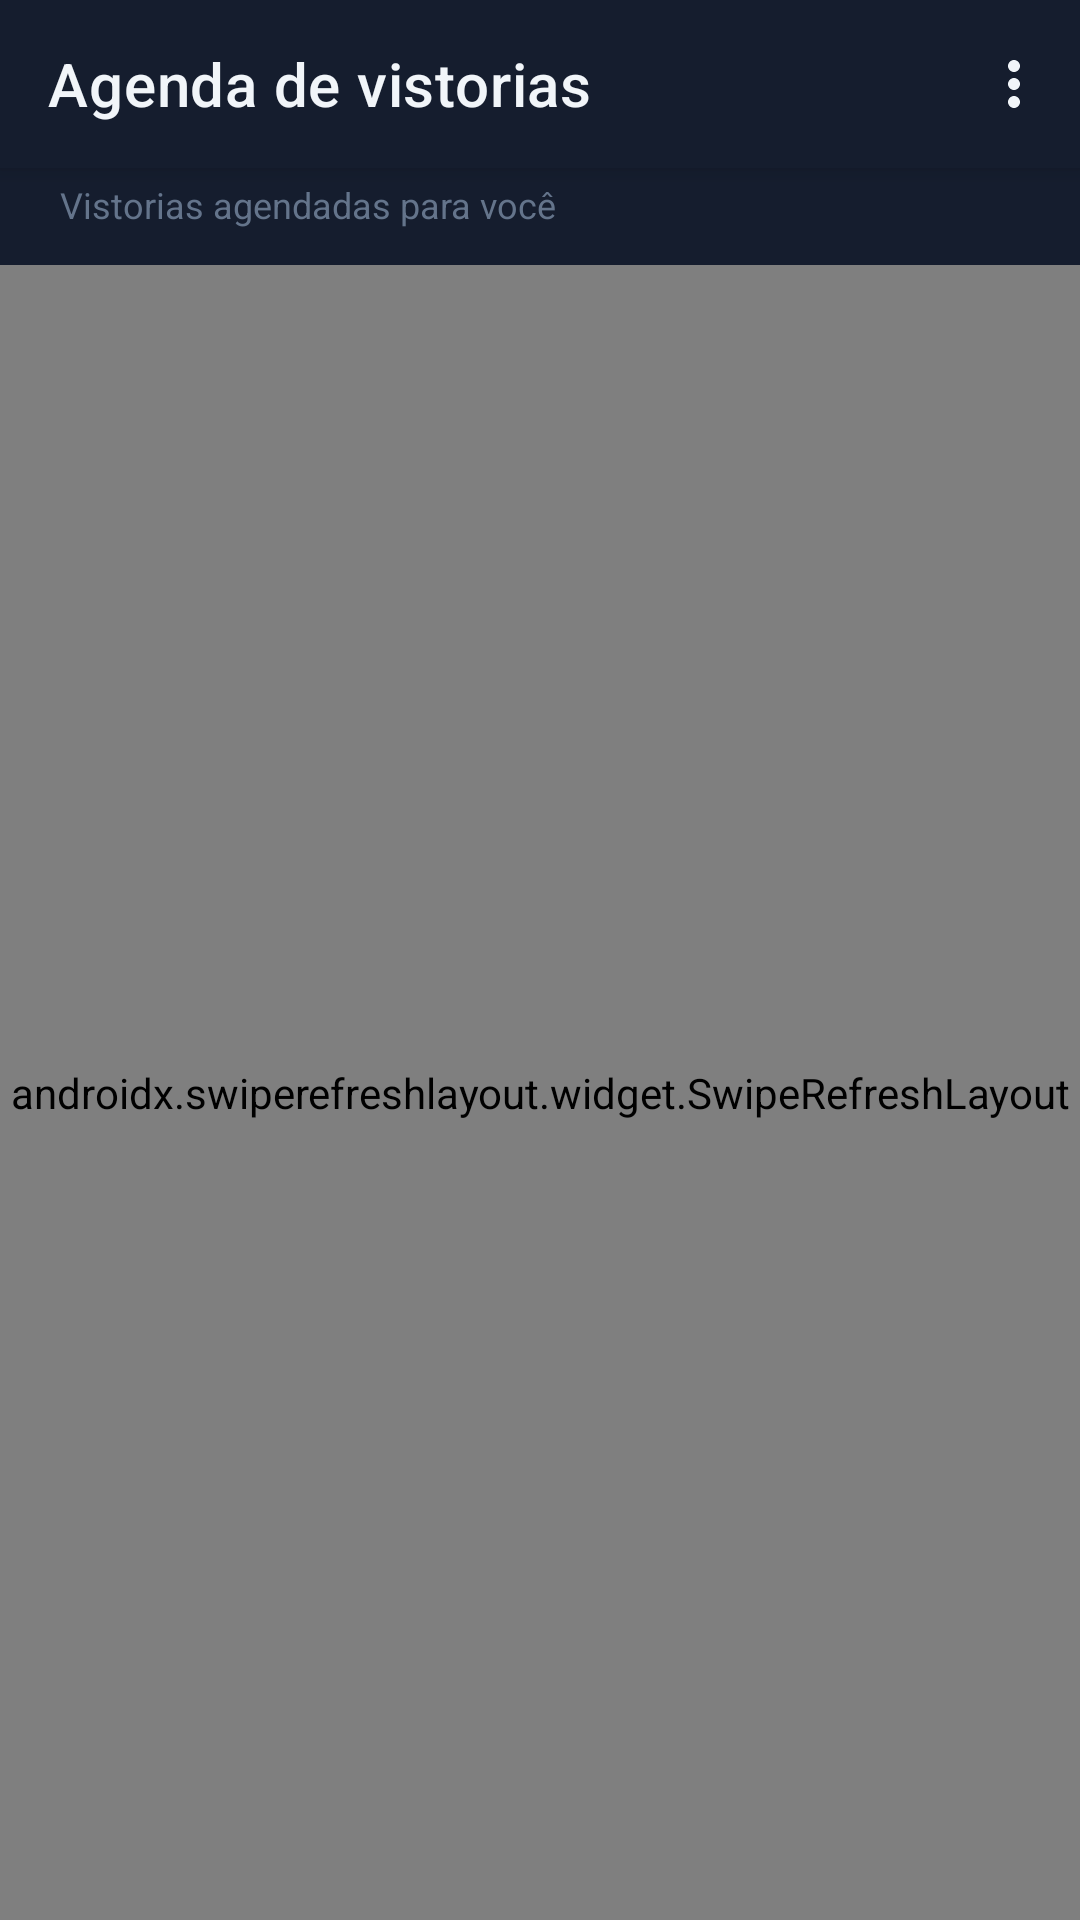

Produce the Android XML layout that renders to this screen, including the resource entries it uses.
<!-- AndroidManifest.xml: activity theme Theme.Onecheck -->
<!-- res/layout/activity_agenda.xml -->
<?xml version="1.0" encoding="utf-8"?>
<androidx.constraintlayout.widget.ConstraintLayout xmlns:android="http://schemas.android.com/apk/res/android"

    xmlns:app="http://schemas.android.com/apk/res-auto"

    xmlns:tools="http://schemas.android.com/tools"

    android:layout_width="match_parent"

    android:layout_height="match_parent"

    android:background="@drawable/bg_screen"

    android:fitsSystemWindows="true"

    tools:context=".AgendaActivity">



    <com.google.android.material.appbar.MaterialToolbar

        android:id="@+id/toolbar_agenda"

        android:layout_width="0dp"

        android:layout_height="?attr/actionBarSize"

        android:background="@color/surface_dark"

        android:elevation="4dp"

        android:minHeight="?attr/actionBarSize"

        android:theme="@style/Theme.Onecheck.Toolbar"

        app:layout_constraintEnd_toEndOf="parent"

        app:layout_constraintStart_toStartOf="parent"

        app:layout_constraintTop_toTopOf="parent"

        app:menu="@menu/menu_agenda"

        app:title="@string/agenda_titulo"

        app:titleTextColor="@color/text_primary" />



    <TextView

        android:id="@+id/txt_agenda_subtitulo"

        android:layout_width="0dp"

        android:layout_height="wrap_content"

        android:background="@color/surface_dark"

        android:paddingStart="20dp"

        android:paddingTop="4dp"

        android:paddingEnd="20dp"

        android:paddingBottom="12dp"

        android:text="@string/agenda_subtitulo"

        android:textAppearance="@style/OnecheckTextCaption"

        app:layout_constraintEnd_toEndOf="parent"

        app:layout_constraintStart_toStartOf="parent"

        app:layout_constraintTop_toBottomOf="@id/toolbar_agenda" />



    <androidx.swiperefreshlayout.widget.SwipeRefreshLayout

        android:id="@+id/swipe_agenda"

        android:layout_width="0dp"

        android:layout_height="0dp"

        app:layout_constraintBottom_toBottomOf="parent"

        app:layout_constraintEnd_toEndOf="parent"

        app:layout_constraintStart_toStartOf="parent"

        app:layout_constraintTop_toBottomOf="@id/txt_agenda_subtitulo">



        <FrameLayout

            android:layout_width="match_parent"

            android:layout_height="match_parent">



            <ListView

                android:id="@+id/list_vistorias"

                android:layout_width="match_parent"

                android:layout_height="match_parent"

                android:clipToPadding="false"

                android:divider="@android:color/transparent"

                android:dividerHeight="12dp"

                android:paddingStart="16dp"

                android:paddingTop="@dimen/list_padding_vertical"

                android:paddingEnd="16dp"

                android:paddingBottom="@dimen/list_padding_bottom"

                android:scrollbars="none"

                tools:listitem="@layout/item_vistoria" />



            <TextView

                android:id="@+id/txt_agenda_erro"

                android:layout_width="match_parent"

                android:layout_height="wrap_content"

                android:layout_gravity="center"

                android:layout_marginStart="24dp"

                android:layout_marginEnd="24dp"

                android:gravity="center"

                android:textAppearance="@style/OnecheckTextBody"

                android:textColor="@color/error_red"

                android:visibility="gone"

                tools:text="Erro ao carregar agenda"

                tools:visibility="visible" />



            <TextView

                android:id="@+id/txt_agenda_vazio"

                android:layout_width="wrap_content"

                android:layout_height="wrap_content"

                android:layout_gravity="center"

                android:text="@string/agenda_vazio"

                android:textAppearance="@style/OnecheckTextBody"

                android:visibility="gone"

                tools:visibility="visible" />

        </FrameLayout>

    </androidx.swiperefreshlayout.widget.SwipeRefreshLayout>



</androidx.constraintlayout.widget.ConstraintLayout>
<!-- res/layout/item_vistoria.xml (included above) -->
<?xml version="1.0" encoding="utf-8"?>
<com.google.android.material.card.MaterialCardView xmlns:android="http://schemas.android.com/apk/res/android"
    xmlns:app="http://schemas.android.com/apk/res-auto"
    xmlns:tools="http://schemas.android.com/tools"
    android:layout_width="match_parent"
    android:layout_height="wrap_content"
    app:cardBackgroundColor="@color/surface_dark"
    app:cardCornerRadius="12dp"
    app:cardElevation="0dp"
    app:strokeColor="@color/divider"
    app:strokeWidth="1dp">

    <LinearLayout
        android:layout_width="match_parent"
        android:layout_height="wrap_content"
        android:minHeight="72dp"
        android:orientation="vertical"
        android:paddingStart="16dp"
        android:paddingTop="14dp"
        android:paddingEnd="16dp"
        android:paddingBottom="14dp">

        <LinearLayout
            android:layout_width="match_parent"
            android:layout_height="wrap_content"
            android:gravity="center_vertical"
            android:orientation="horizontal">

            <TextView
                android:id="@+id/txt_item_titulo"
                android:layout_width="0dp"
                android:layout_height="wrap_content"
                android:layout_weight="1"
                android:textColor="@color/text_primary"
                android:textSize="17sp"
                android:textStyle="bold"
                tools:text="Ap 12 — Centro" />

            <TextView
                android:id="@+id/txt_item_tipo"
                android:layout_width="wrap_content"
                android:layout_height="wrap_content"
                android:paddingStart="10dp"
                android:paddingTop="4dp"
                android:paddingEnd="10dp"
                android:paddingBottom="4dp"
                android:textSize="12sp"
                android:textStyle="bold"
                tools:background="@drawable/bg_badge_inicial"
                tools:text="Inicial"
                tools:textColor="@color/badge_inicial" />
        </LinearLayout>

        <TextView
            android:id="@+id/txt_item_endereco"
            android:layout_width="match_parent"
            android:layout_height="wrap_content"
            android:layout_marginTop="6dp"
            android:textAppearance="@style/OnecheckTextBody"
            tools:text="Rua A, 123 — Centro" />

        <TextView
            android:id="@+id/txt_item_data"
            android:layout_width="match_parent"
            android:layout_height="wrap_content"
            android:layout_marginTop="4dp"
            android:textAppearance="@style/OnecheckTextCaption"
            tools:text="26/05/2026 · 15:00" />

    </LinearLayout>
</com.google.android.material.card.MaterialCardView>
<!-- resources referenced by this layout -->
<resources>
  <color name="badge_inicial">#3B82F6</color>
  <color name="divider">#243044</color>
  <color name="error_red">#F87171</color>
  <color name="surface_dark">#151D2E</color>
  <color name="text_primary">#F1F5F9</color>
  <dimen name="list_padding_bottom">32dp</dimen>
  <dimen name="list_padding_vertical">16dp</dimen>
  <!-- drawable bg_badge_inicial (drawable) -->
  <?xml version="1.0" encoding="utf-8"?>
  <shape xmlns:android="http://schemas.android.com/apk/res/android">
      <solid android:color="#333B82F6" />
      <corners android:radius="6dp" />
  </shape>
  <string name="agenda_subtitulo">Vistorias agendadas para você</string>
  <string name="agenda_titulo">Agenda de vistorias</string>
  <string name="agenda_vazio">Nenhuma vistoria na agenda.</string>
  <style name="OnecheckTextBody">
          <item name="android:textSize">14sp</item>
          <item name="android:textColor">@color/text_secondary</item>
      </style>
  <style name="OnecheckTextCaption">
          <item name="android:textSize">12sp</item>
          <item name="android:textColor">@color/text_hint</item>
      </style>
  <style name="Theme.Onecheck.Toolbar" parent="ThemeOverlay.MaterialComponents.Dark.ActionBar">
          <item name="colorPrimary">@color/surface_dark</item>
          <item name="android:textColorPrimary">@color/text_primary</item>
          <item name="actionMenuTextColor">@color/text_primary</item>
          <item name="colorControlNormal">@color/text_primary</item>
      </style>
  <style name="Theme.Onecheck" parent="Theme.MaterialComponents.NoActionBar">
          <item name="colorPrimary">@color/primary_blue</item>
          <item name="colorPrimaryVariant">@color/primary_blue_pressed</item>
          <item name="colorOnPrimary">@color/white</item>
          <item name="colorSecondary">@color/accent_green</item>
          <item name="android:colorBackground">@color/background_dark</item>
          <item name="android:statusBarColor">@color/background_dark</item>
          <item name="android:navigationBarColor">@color/background_dark</item>
          <item name="android:windowLightStatusBar">false</item>
          <item name="materialButtonStyle">@style/Widget.Onecheck.Button.Primary</item>
          <item name="textInputStyle">@style/Widget.Onecheck.TextInput</item>
      </style>
  <color name="text_secondary">#94A3B8</color>
  <color name="text_hint">#64748B</color>
  <color name="primary_blue">#3B82F6</color>
  <color name="primary_blue_pressed">#2563EB</color>
  <color name="white">#FFFFFFFF</color>
  <color name="accent_green">#22C55E</color>
  <color name="background_dark">#0B1220</color>
  <style name="Widget.Onecheck.Button.Primary" parent="Widget.MaterialComponents.Button">
          <item name="android:textColor">@color/white</item>
          <item name="backgroundTint">@color/primary_blue</item>
          <item name="cornerRadius">12dp</item>
          <item name="android:minHeight">52dp</item>
          <item name="android:textAllCaps">false</item>
          <item name="android:textSize">16sp</item>
      </style>
  <style name="Widget.Onecheck.TextInput" parent="Widget.MaterialComponents.TextInputLayout.OutlinedBox">
          <item name="boxBackgroundColor">@color/surface_input</item>
          <item name="boxStrokeColor">@color/box_stroke_color</item>
          <item name="boxCornerRadiusTopStart">12dp</item>
          <item name="boxCornerRadiusTopEnd">12dp</item>
          <item name="boxCornerRadiusBottomStart">12dp</item>
          <item name="boxCornerRadiusBottomEnd">12dp</item>
          <item name="hintTextColor">@color/text_hint</item>
          <item name="android:textColorHint">@color/text_hint</item>
      </style>
  <color name="surface_input">#1C2638</color>
</resources>
